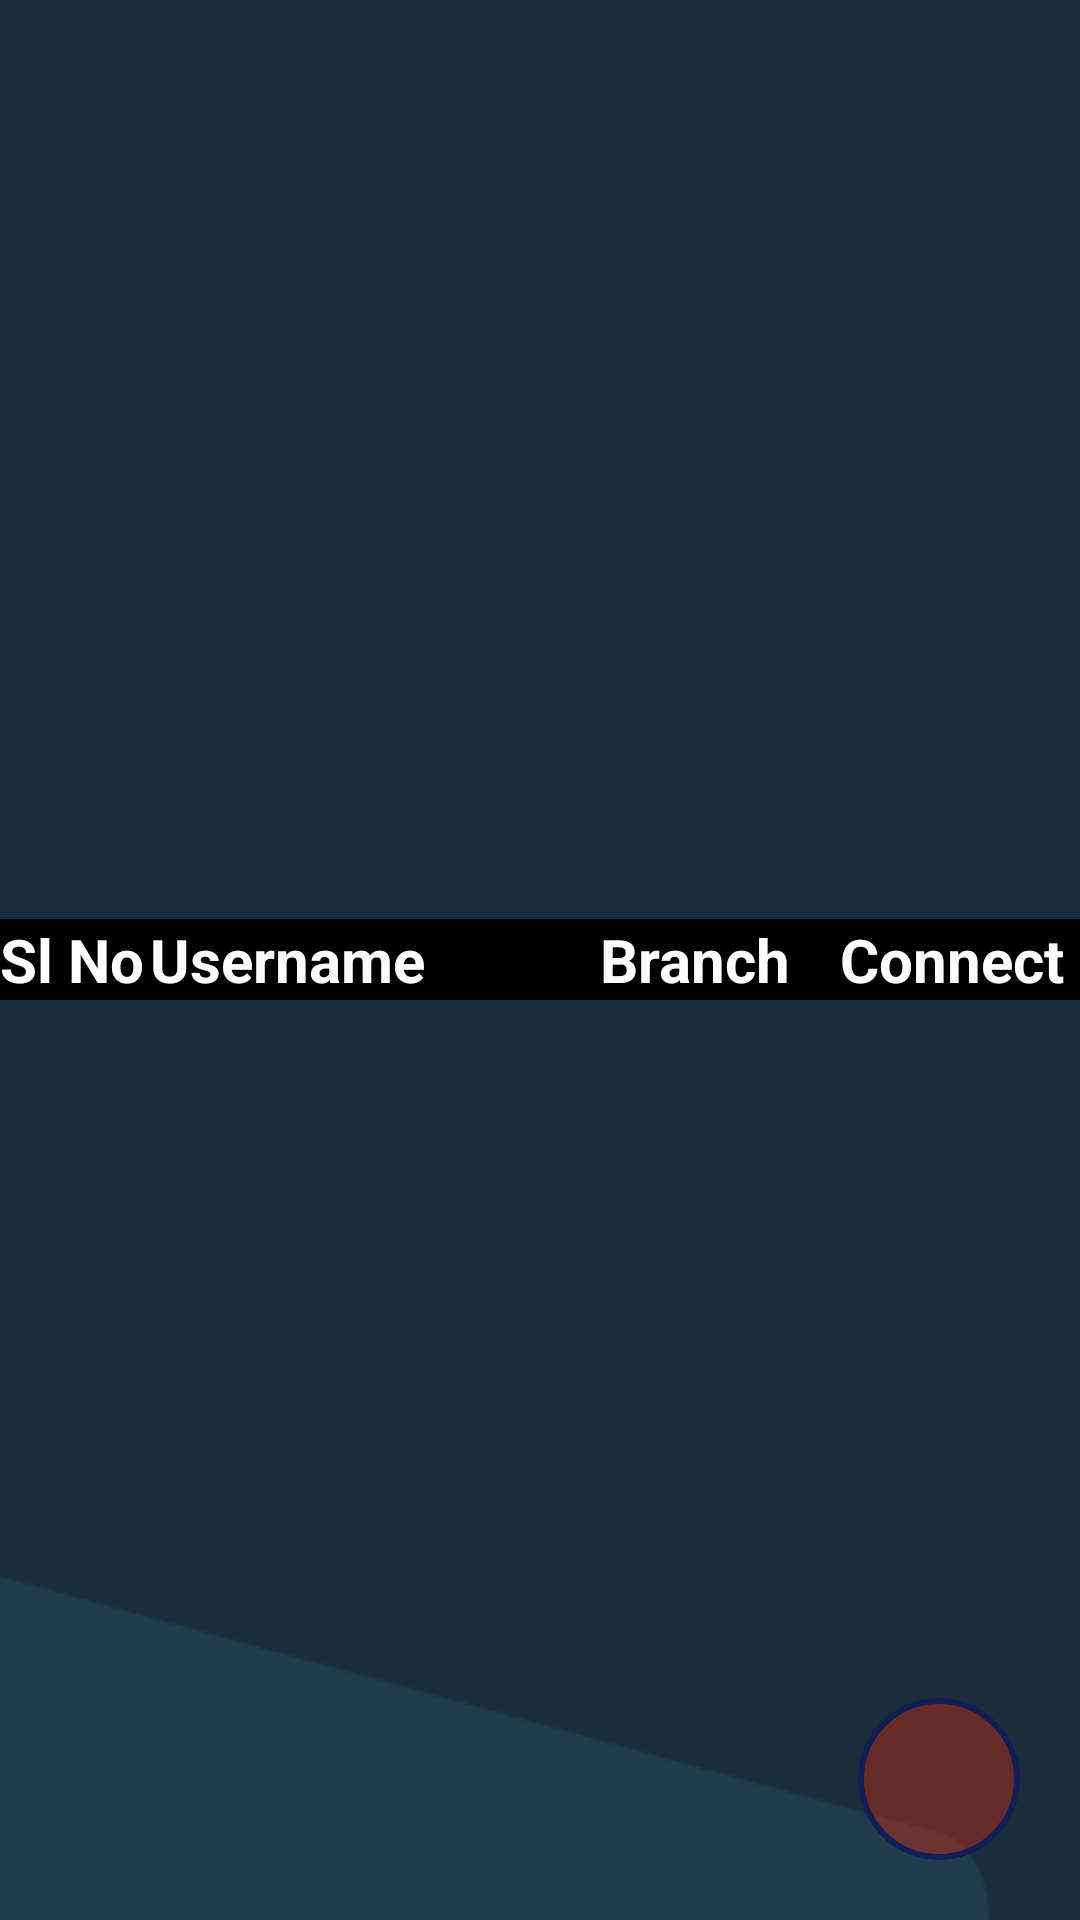

This screen was rendered from an Android layout file. Write that file and the resources it references.
<!-- AndroidManifest.xml: application theme Theme.Navigation_drawer -->
<!-- res/layout/fragment_student_join.xml -->
<?xml version="1.0" encoding="utf-8"?>
<FrameLayout xmlns:android="http://schemas.android.com/apk/res/android"
    xmlns:tools="http://schemas.android.com/tools"
    android:layout_width="match_parent"
    android:layout_height="match_parent"
    android:background="@drawable/pic002"
    tools:context=".Fragments.StudentJoinFragment">

    <RelativeLayout
        android:layout_width="match_parent"
        android:layout_height="match_parent"
        >
        <RelativeLayout
            android:layout_width="wrap_content"
            android:layout_height="wrap_content"
            android:layout_centerInParent="true"
            >
            <LinearLayout
                android:id="@+id/linearLayoutNames"
                android:layout_width="match_parent"
                android:layout_height="wrap_content"
                android:background="#000"
                android:orientation="horizontal"
                >
                <TextView
                    android:layout_width="50dp"
                    android:layout_height="wrap_content"
                    android:text="Sl No"
                    android:textColor="#fff"
                    android:textStyle="bold"
                    android:textSize="20sp"
                    />
                <TextView
                    android:layout_width="200dp"
                    android:layout_height="wrap_content"
                    android:layout_weight="5"
                    android:text="Username"
                    android:textColor="#fff"
                    android:textStyle="bold"
                    android:textSize="20sp"
                    />
                <TextView
                    android:layout_width="80dp"
                    android:layout_height="wrap_content"
                    android:text="Branch"
                    android:textColor="#fff"
                    android:textStyle="bold"
                    android:textSize="20sp"
                    />
                <TextView
                    android:layout_width="80dp"
                    android:layout_height="wrap_content"
                    android:text="Connect"
                    android:textColor="#fff"
                    android:textStyle="bold"
                    android:textSize="20sp"
                    />
            </LinearLayout>

            <androidx.recyclerview.widget.RecyclerView
                android:id="@+id/homeFullRecyclerView3"
                android:layout_width="match_parent"
                android:layout_height="wrap_content"
                android:layout_below="@+id/linearLayoutNames">

            </androidx.recyclerview.widget.RecyclerView>

        </RelativeLayout>
        <FrameLayout
            android:layout_centerInParent="true"
            android:layout_width="match_parent"
            android:layout_margin="9dp"
            android:layout_height="wrap_content"
            android:id="@+id/frame2data"/>

        <ImageView
            android:id="@+id/addPersonData"

            android:layout_width="54dp"
            android:layout_height="54dp"
            android:layout_alignParentEnd="true"
            android:layout_alignParentRight="true"
            android:layout_alignParentBottom="true"
            android:layout_marginStart="20dp"
            android:layout_marginTop="20dp"

            android:layout_marginEnd="20dp"
            android:layout_marginBottom="20dp"
            android:background="@drawable/shape_circle_shape"
            android:src="@drawable/ic_add" />
    </RelativeLayout>

</FrameLayout>
<!-- resources referenced by this layout -->
<resources>
  <!-- drawable pic002: png bitmap (drawable, 3169 bytes) -->
  <!-- drawable shape_circle_shape (drawable) -->
  <?xml version="1.0" encoding="utf-8"?>
  <shape xmlns:android="http://schemas.android.com/apk/res/android"
      android:shape="rectangle"
      >
      <corners android:radius="1000dip" />
      <solid android:color="#55FF2600">
  
      </solid>
      <stroke
          android:width="2dp"
          android:color="#131D57" />
  </shape>
</resources>
